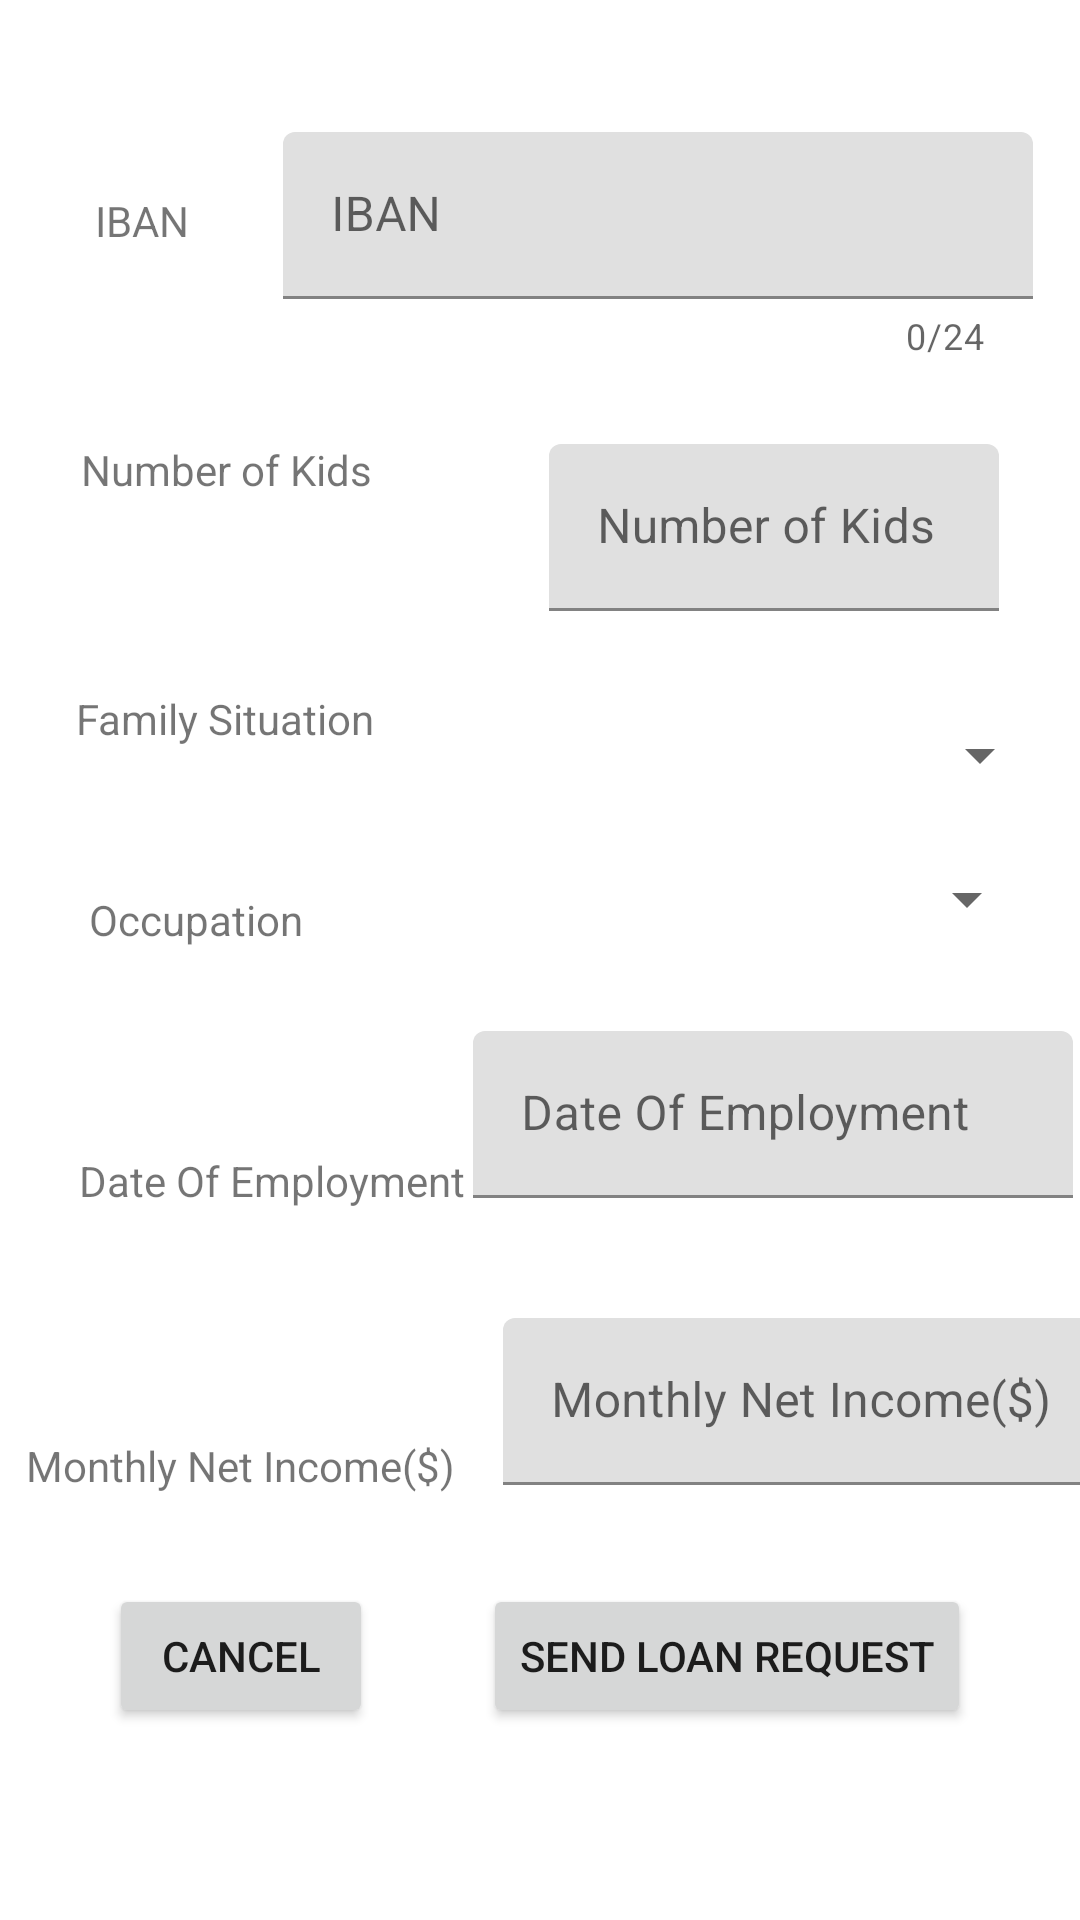

Write the Android layout XML for this screen, with the resource values it uses.
<!-- AndroidManifest.xml: application theme Theme.Licenta -->
<!-- res/layout/activity_loan_request_form_second.xml -->
<?xml version="1.0" encoding="utf-8"?>
<androidx.constraintlayout.widget.ConstraintLayout xmlns:android="http://schemas.android.com/apk/res/android"
    xmlns:app="http://schemas.android.com/apk/res-auto"
    xmlns:tools="http://schemas.android.com/tools"
    android:layout_width="match_parent"
    android:layout_height="match_parent"
    tools:context=".LoanRequestFormSecondActivity">

    <TextView
        android:id="@+id/id_tv_iban"
        android:layout_width="wrap_content"
        android:layout_height="wrap_content"
        android:text="@string/iban"
        tools:layout_editor_absoluteX="90dp"
        tools:layout_editor_absoluteY="65dp"
        app:layout_constraintStart_toStartOf="parent"
        app:layout_constraintEnd_toStartOf="@id/id_til_iban"
        app:layout_constraintTop_toTopOf="parent"
        android:layout_marginTop="64dp"
        android:layout_marginStart="16dp"/>

    <com.google.android.material.textfield.TextInputLayout
        android:id="@+id/id_til_iban"
        android:layout_width="250dp"
        android:layout_height="wrap_content"
        tools:layout_editor_absoluteX="1dp"
        tools:layout_editor_absoluteY="138dp"
        app:layout_constraintStart_toEndOf="@id/id_tv_iban"
        app:layout_constraintEnd_toEndOf="parent"
        app:layout_constraintTop_toTopOf="parent"
        app:counterMaxLength="24"
        app:counterEnabled="true"
        android:layout_marginStart="16dp"
        android:layout_marginTop="44dp">

        <com.google.android.material.textfield.TextInputEditText
            android:inputType="text"
            android:id="@+id/id_tiet_iban"
            android:layout_width="match_parent"
            android:layout_height="wrap_content"
            android:hint="@string/iban" />
    </com.google.android.material.textfield.TextInputLayout>

    <TextView
        android:id="@+id/id_tv_nrKids"
        android:layout_width="wrap_content"
        android:layout_height="wrap_content"
        android:text="@string/number_of_kids"
        tools:layout_editor_absoluteX="163dp"
        tools:layout_editor_absoluteY="278dp"
        app:layout_constraintStart_toStartOf="parent"
        app:layout_constraintEnd_toStartOf="@id/id_til_nrKids"
        app:layout_constraintTop_toBottomOf="@id/id_tv_iban"
        android:layout_marginTop="64dp"/>

    <com.google.android.material.textfield.TextInputLayout
        android:id="@+id/id_til_nrKids"
        android:layout_width="150dp"
        android:layout_height="wrap_content"
        tools:layout_editor_absoluteX="1dp"
        tools:layout_editor_absoluteY="214dp"
        app:layout_constraintStart_toEndOf="@id/id_tv_nrKids"
        app:layout_constraintEnd_toEndOf="parent"
        app:layout_constraintTop_toBottomOf="@id/id_til_iban"
        android:layout_marginStart="32dp"
        android:layout_marginTop="28dp">

        <com.google.android.material.textfield.TextInputEditText
            android:id="@+id/id_tiet_nrKids"
            android:inputType="number"
            android:layout_width="match_parent"
            android:layout_height="wrap_content"
            android:hint="@string/number_of_kids" />
    </com.google.android.material.textfield.TextInputLayout>

    <TextView
        android:id="@+id/id_tv_familySituation"
        android:layout_width="wrap_content"
        android:layout_height="wrap_content"
        android:text="@string/family_situation"
        tools:layout_editor_absoluteX="205dp"
        tools:layout_editor_absoluteY="513dp"
        app:layout_constraintStart_toStartOf="parent"
        app:layout_constraintEnd_toStartOf="@id/id_spn_familySituation"
        app:layout_constraintTop_toBottomOf="@id/id_tv_nrKids"
        android:layout_marginStart="16dp"
        android:layout_marginTop="64dp"/>

    <Spinner
        android:id="@+id/id_spn_familySituation"
        android:layout_width="200dp"
        android:layout_height="wrap_content"
        tools:layout_editor_absoluteX="1dp"
        tools:layout_editor_absoluteY="623dp"
        app:layout_constraintStart_toEndOf="@id/id_tv_familySituation"
        app:layout_constraintEnd_toEndOf="parent"
        app:layout_constraintTop_toBottomOf="@id/id_til_nrKids"
        android:layout_marginStart="16dp"
        android:layout_marginTop="36dp"/>

    <TextView
        android:id="@+id/id_tv_occupation"
        android:layout_width="wrap_content"
        android:layout_height="wrap_content"
        android:text="@string/occupation"
        tools:layout_editor_absoluteX="122dp"
        tools:layout_editor_absoluteY="314dp"
        app:layout_constraintStart_toStartOf="parent"
        app:layout_constraintEnd_toStartOf="@id/id_spn_occupation"
        app:layout_constraintTop_toBottomOf="@id/id_tv_familySituation"
        android:layout_marginTop="48dp"
        android:layout_marginStart="16dp"/>

    <Spinner
        android:id="@+id/id_spn_occupation"
        android:layout_width="200dp"
        android:layout_height="wrap_content"
        tools:layout_editor_absoluteX="1dp"
        tools:layout_editor_absoluteY="441dp"
        app:layout_constraintStart_toEndOf="@id/id_tv_occupation"
        app:layout_constraintEnd_toEndOf="parent"
        app:layout_constraintTop_toBottomOf="@id/id_spn_familySituation"
        android:layout_marginTop="24dp"
        android:layout_marginStart="32dp"/>

    <TextView
        android:id="@+id/id_tv_dateEmpl"
        android:layout_width="wrap_content"
        android:layout_height="wrap_content"
        android:text="@string/date_of_employment"
        tools:layout_editor_absoluteX="139dp"
        tools:layout_editor_absoluteY="511dp"
        app:layout_constraintStart_toStartOf="parent"
        app:layout_constraintEnd_toStartOf="@id/id_til_dateEmpl"
        app:layout_constraintTop_toBottomOf="@id/id_tv_occupation"
        android:layout_marginStart="24dp"
        android:layout_marginTop="68dp"/>


    <com.google.android.material.textfield.TextInputLayout
        android:id="@+id/id_til_dateEmpl"
        android:layout_width="200dp"
        android:layout_height="wrap_content"
        tools:layout_editor_absoluteX="1dp"
        tools:layout_editor_absoluteY="266dp"
        app:layout_constraintStart_toEndOf="@id/id_tv_dateEmpl"
        app:layout_constraintEnd_toEndOf="parent"
        app:layout_constraintTop_toBottomOf="@id/id_spn_occupation"
        android:layout_marginTop="32dp">

        <com.google.android.material.textfield.TextInputEditText
            android:inputType="date"
            android:id="@+id/id_tiet_dateEmpl"
            android:layout_width="match_parent"
            android:layout_height="wrap_content"
            android:hint="@string/date_of_employment" />
    </com.google.android.material.textfield.TextInputLayout>

    <TextView
        android:id="@+id/id_tv_monthlyIncome"
        android:layout_width="wrap_content"
        android:layout_height="wrap_content"
        android:text="@string/monthly_net_income"
        tools:layout_editor_absoluteX="72dp"
        tools:layout_editor_absoluteY="554dp"
        app:layout_constraintStart_toStartOf="parent"
        app:layout_constraintEnd_toStartOf="@id/id_til_monthlyIncome"
        app:layout_constraintTop_toBottomOf="@id/id_tv_dateEmpl"
        android:layout_marginStart="16dp"
        android:layout_marginTop="76dp"/>

    <com.google.android.material.textfield.TextInputLayout
        android:id="@+id/id_til_monthlyIncome"
        android:layout_width="200dp"
        android:layout_height="wrap_content"
        tools:layout_editor_absoluteX="1dp"
        tools:layout_editor_absoluteY="481dp"
        app:layout_constraintStart_toEndOf="@id/id_tv_monthlyIncome"
        app:layout_constraintEnd_toEndOf="parent"
        app:layout_constraintTop_toBottomOf="@id/id_til_dateEmpl"
        android:layout_marginStart="16dp"
        android:layout_marginTop="40dp">

        <com.google.android.material.textfield.TextInputEditText
            android:id="@+id/id_tiet_monthlyIncome"
            android:inputType="numberDecimal"
            android:layout_width="match_parent"
            android:layout_height="wrap_content"
            android:hint="@string/monthly_net_income" />
    </com.google.android.material.textfield.TextInputLayout>

    <Button
        android:id="@+id/id_btn_send"
        android:layout_width="wrap_content"
        android:layout_height="wrap_content"
        android:text="@string/send_loan_request"
        tools:layout_editor_absoluteX="139dp"
        tools:layout_editor_absoluteY="666dp"
        app:layout_constraintStart_toEndOf="@id/id_btn_cancel"
        app:layout_constraintEnd_toEndOf="parent"
        app:layout_constraintBottom_toBottomOf="parent"
        android:layout_marginBottom="64dp"/>

    <Button
        android:id="@+id/id_btn_cancel"
        android:layout_width="wrap_content"
        android:layout_height="wrap_content"
        android:text="@string/cancel"
        tools:layout_editor_absoluteX="149dp"
        tools:layout_editor_absoluteY="298dp"
        app:layout_constraintStart_toStartOf="parent"
        app:layout_constraintEnd_toStartOf="@id/id_btn_send"
        app:layout_constraintBottom_toBottomOf="parent"
        android:layout_marginBottom="64dp"/>


</androidx.constraintlayout.widget.ConstraintLayout>
<!-- resources referenced by this layout -->
<resources>
  <string name="cancel">Cancel</string>
  <string name="date_of_employment">Date Of Employment</string>
  <string name="family_situation">Family Situation</string>
  <string name="iban">IBAN</string>
  <string name="monthly_net_income">Monthly Net Income($)</string>
  <string name="number_of_kids">Number of Kids</string>
  <string name="occupation">Occupation</string>
  <string name="send_loan_request">Send Loan Request</string>
  <style name="Theme.Licenta" parent="Theme.MaterialComponents.DayNight.DarkActionBar">
          
          <item name="colorPrimary">#36BF3B</item>
          <item name="colorPrimaryVariant">#29882D</item>
          <item name="colorOnPrimary">@color/white</item>
          
          <item name="colorSecondary">@color/teal_200</item>
          <item name="colorSecondaryVariant">@color/teal_700</item>
          <item name="colorOnSecondary">@color/black</item>
          
          <item name="android:statusBarColor">?attr/colorPrimaryVariant</item>
          
      </style>
  <color name="white">#FFFFFFFF</color>
  <color name="teal_200">#FF03DAC5</color>
  <color name="teal_700">#FF018786</color>
  <color name="black">#FF000000</color>
</resources>
